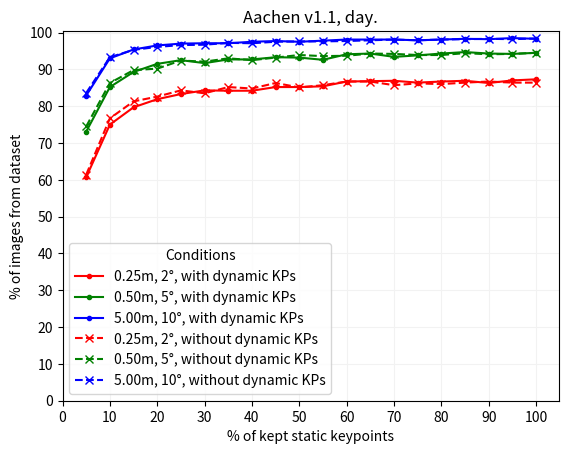

This chart was generated by the following Python code:
from typing import List

import matplotlib.pyplot as plt
import numpy as np

dataset_name: str = "Aachen v1.1"

results_without_dynamic_kp_run1: List[dict] = [
    {
        "static_percentage": 0,
        "dynamic_percentage": 0,
        "day": "0.0 / 0.0 / 0.0",
        "night": "0.0 / 0.0 / 0.0",
    },
    {
        "static_percentage": 5,
        "dynamic_percentage": 0,
        "day": "62.4 / 73.4 / 82.3",
        "night": "24.1 / 33.0 / 41.9",
    },
    {
        "static_percentage": 10,
        "dynamic_percentage": 0,
        "day": "76.5 / 85.4 / 93.2",
        "night": "44.0 / 66.5 / 82.2",
    },
    {
        "static_percentage": 15,
        "dynamic_percentage": 0,
        "day": "80.8 / 89.9 / 95.5",
        "night": "64.9 / 80.1 / 92.1",
    },
    {
        "static_percentage": 20,
        "dynamic_percentage": 0,
        "day": "82.4 / 90.9 / 96.7",
        "night": "68.1 / 84.3 / 95.8",
    },
    {
        "static_percentage": 25,
        "dynamic_percentage": 0,
        "day": "83.1 / 91.7 / 96.4",
        "night": "66.5 / 86.9 / 97.4",
    },
    {
        "static_percentage": 30,
        "dynamic_percentage": 0,
        "day": "84.2 / 92.4 / 97.0",
        "night": "67.5 / 85.3 / 97.4",
    },
    {
        "static_percentage": 35,
        "dynamic_percentage": 0,
        "day": "83.3 / 92.4 / 97.5",
        "night": "70.7 / 88.0 / 98.4",
    },
    {
        "static_percentage": 40,
        "dynamic_percentage": 0,
        "day": "84.6 / 93.2 / 97.1",
        "night": "74.3 / 89.0 / 98.4",
    },
    {
        "static_percentage": 45,
        "dynamic_percentage": 0,
        "day": "84.1 / 92.1 / 97.3",
        "night": "67.5 / 88.0 / 98.4",
    },
    {
        "static_percentage": 50,
        "dynamic_percentage": 0,
        "day": "85.3 / 93.1 / 97.7",
        "night": "73.8 / 86.9 / 98.4",
    },
    {
        "static_percentage": 55,
        "dynamic_percentage": 0,
        "day": "86.7 / 93.9 / 97.8",
        "night": "71.7 / 87.4 / 98.4",
    },
    {
        "static_percentage": 60,
        "dynamic_percentage": 0,
        "day": "86.2 / 93.4 / 97.7",
        "night": "73.3 / 88.5 / 98.4",
    },
    {
        "static_percentage": 65,
        "dynamic_percentage": 0,
        "day": "85.6 / 93.9 / 98.1",
        "night": "71.2 / 90.1 / 98.4",
    },
    {
        "static_percentage": 70,
        "dynamic_percentage": 0,
        "day": "86.2 / 94.5 / 98.1",
        "night": "75.9 / 88.5 / 98.4",
    },
    {
        "static_percentage": 75,
        "dynamic_percentage": 0,
        "day": "86.3 / 94.1 / 97.8",
        "night": "73.8 / 89.5 / 98.4",
    },
    {
        "static_percentage": 80,
        "dynamic_percentage": 0,
        "day": "86.7 / 94.3 / 97.9",
        "night": "74.3 / 88.0 / 98.4",
    },
    {
        "static_percentage": 85,
        "dynamic_percentage": 0,
        "day": "86.9 / 94.7 / 98.4",
        "night": "73.3 / 89.0 / 98.4",
    },
    {
        "static_percentage": 90,
        "dynamic_percentage": 0,
        "day": "86.5 / 94.9 / 98.2",
        "night": "73.3 / 89.0 / 98.4",
    },
    {
        "static_percentage": 95,
        "dynamic_percentage": 0,
        "day": "86.8 / 95.1 / 98.3",
        "night": "74.3 / 88.5 / 98.4",
    },
    {
        "static_percentage": 100,
        "dynamic_percentage": 0,
        "day": "87.0 / 94.5 / 98.3",
        "night": "73.3 / 88.5 / 98.4",
    },
]
results_with_dynamic_kp_run1: List[dict] = [
    # TODO: 0 static, 100 dynamic
    {
        "static_percentage": 0,
        "dynamic_percentage": 100,
        "day": "0.0 / 0.0 / 0.0",
        "night": "0.0 / 0.0 / 0.0",
    },
    {
        "static_percentage": 5,
        "dynamic_percentage": 100,
        "day": "62.1 / 73.1 / 83.5",
        "night": "24.1 / 39.3 / 53.9",
    },
    {
        "static_percentage": 10,
        "dynamic_percentage": 100,
        "day": "76.1 / 85.9 / 92.6",
        "night": "56.0 / 70.7 / 85.9",
    },
    {
        "static_percentage": 15,
        "dynamic_percentage": 100,
        "day": "79.5 / 88.7 / 95.3",
        "night": "63.4 / 79.6 / 93.2",
    },
    {
        "static_percentage": 20,
        "dynamic_percentage": 100,
        "day": "82.2 / 91.1 / 95.9",
        "night": "63.9 / 82.7 / 95.3",
    },
    {
        "static_percentage": 25,
        "dynamic_percentage": 100,
        "day": "84.6 / 91.1 / 96.8",
        "night": "70.2 / 85.3 / 97.4",
    },
    {
        "static_percentage": 30,
        "dynamic_percentage": 100,
        "day": "85.0 / 91.5 / 97.2",
        "night": "71.7 / 89.0 / 97.4",
    },
    {
        "static_percentage": 35,
        "dynamic_percentage": 100,
        "day": "84.8 / 92.2 / 97.1",
        "night": "68.1 / 86.4 / 97.9",
    },
    {
        "static_percentage": 40,
        "dynamic_percentage": 100,
        "day": "83.6 / 92.0 / 97.1",
        "night": "72.3 / 88.5 / 97.4",
    },
    {
        "static_percentage": 45,
        "dynamic_percentage": 100,
        "day": "84.3 / 92.5 / 97.6",
        "night": "70.7 / 88.0 / 97.9",
    },
    {
        "static_percentage": 50,
        "dynamic_percentage": 100,
        "day": "84.8 / 93.3 / 97.6",
        "night": "69.6 / 88.5 / 98.4",
    },
    {
        "static_percentage": 55,
        "dynamic_percentage": 100,
        "day": "87.0 / 93.6 / 97.8",
        "night": "70.2 / 89.0 / 98.4",
    },
    {
        "static_percentage": 60,
        "dynamic_percentage": 100,
        "day": "85.7 / 93.7 / 98.1",
        "night": "74.9 / 88.5 / 99.0",
    },
    {
        "static_percentage": 65,
        "dynamic_percentage": 100,
        "day": "86.5 / 94.1 / 97.9",
        "night": "70.7 / 88.0 / 98.4",
    },
    {
        "static_percentage": 70,
        "dynamic_percentage": 100,
        "day": "86.7 / 94.4 / 97.9",
        "night": "72.8 / 88.5 / 98.4",
    },
    {
        "static_percentage": 75,
        "dynamic_percentage": 100,
        "day": "86.2 / 93.7 / 98.1",
        "night": "73.3 / 90.1 / 98.4",
    },
    {
        "static_percentage": 80,
        "dynamic_percentage": 100,
        "day": "86.3 / 94.3 / 98.2",
        "night": "73.8 / 90.1 / 99.0",
    },
    {
        "static_percentage": 85,
        "dynamic_percentage": 100,
        "day": "86.2 / 94.1 / 98.1",
        "night": "73.8 / 89.5 / 98.4",
    },
    {
        "static_percentage": 90,
        "dynamic_percentage": 100,
        "day": "86.5 / 94.5 / 98.2",
        "night": "72.8 / 90.1 / 98.4",
    },
    {
        "static_percentage": 95,
        "dynamic_percentage": 100,
        "day": "87.4 / 95.0 / 98.2",
        "night": "73.3 / 88.5 / 98.4",
    },
    {
        "static_percentage": 100,
        "dynamic_percentage": 100,
        "day": "86.8 / 94.3 / 98.3",
        "night": "74.3 / 89.0 / 98.4",
    },
]
results_without_dynamic_kp_run2: List[dict] = [
    {
        "static_percentage": 0,
        "dynamic_percentage": 0,
        "day": "0.0 / 0.0 / 0.0",
        "night": "0.0 / 0.0 / 0.0",
    },
    {
        "static_percentage": 5,
        "dynamic_percentage": 0,
        "day": "61.4 / 74.5 / 83.6",
        "night": "22.5 / 36.1 / 45.0",
    },
    {
        "static_percentage": 10,
        "dynamic_percentage": 0,
        "day": "76.7 / 86.3 / 93.3",
        "night": "51.8 / 71.7 / 82.7",
    },
    {
        "static_percentage": 15,
        "dynamic_percentage": 0,
        "day": "81.3 / 89.8 / 95.3",
        "night": "64.9 / 79.6 / 93.2",
    },
    {
        "static_percentage": 20,
        "dynamic_percentage": 0,
        "day": "82.6 / 90.2 / 96.1",
        "night": "65.4 / 82.7 / 93.7",
    },
    {
        "static_percentage": 25,
        "dynamic_percentage": 0,
        "day": "84.3 / 92.4 / 96.6",
        "night": "68.1 / 86.4 / 96.3",
    },
    {
        "static_percentage": 30,
        "dynamic_percentage": 0,
        "day": "83.5 / 92.1 / 96.7",
        "night": "69.1 / 85.3 / 96.3",
    },
    {
        "static_percentage": 35,
        "dynamic_percentage": 0,
        "day": "85.2 / 93.0 / 97.2",
        "night": "67.5 / 88.0 / 97.9",
    },
    {
        "static_percentage": 40,
        "dynamic_percentage": 0,
        "day": "84.8 / 92.5 / 97.1",
        "night": "71.7 / 88.0 / 98.4",
    },
    {
        "static_percentage": 45,
        "dynamic_percentage": 0,
        "day": "86.3 / 93.2 / 97.5",
        "night": "71.2 / 87.4 / 97.9",
    },
    {
        "static_percentage": 50,
        "dynamic_percentage": 0,
        "day": "85.1 / 93.9 / 97.6",
        "night": "73.3 / 88.5 / 98.4",
    },
    {
        "static_percentage": 55,
        "dynamic_percentage": 0,
        "day": "85.7 / 93.6 / 97.6",
        "night": "73.3 / 89.0 / 98.4",
    },
    {
        "static_percentage": 60,
        "dynamic_percentage": 0,
        "day": "86.7 / 93.7 / 97.7",
        "night": "71.7 / 87.4 / 99.0",
    },
    {
        "static_percentage": 65,
        "dynamic_percentage": 0,
        "day": "86.7 / 94.3 / 97.9",
        "night": "73.3 / 88.0 / 98.4",
    },
    {
        "static_percentage": 70,
        "dynamic_percentage": 0,
        "day": "85.7 / 94.2 / 98.1",
        "night": "74.3 / 89.5 / 98.4",
    },
    {
        "static_percentage": 75,
        "dynamic_percentage": 0,
        "day": "86.2 / 93.9 / 97.9",
        "night": "73.3 / 88.0 / 99.0",
    },
    {
        "static_percentage": 80,
        "dynamic_percentage": 0,
        "day": "86.0 / 93.9 / 98.1",
        "night": "74.3 / 88.5 / 98.4",
    },
    {
        "static_percentage": 85,
        "dynamic_percentage": 0,
        "day": "86.4 / 94.4 / 98.2",
        "night": "71.7 / 87.4 / 98.4",
    },
    {
        "static_percentage": 90,
        "dynamic_percentage": 0,
        "day": "86.7 / 94.1 / 98.3",
        "night": "71.2 / 90.1 / 98.4",
    },
    {
        "static_percentage": 95,
        "dynamic_percentage": 0,
        "day": "86.4 / 94.2 / 98.2",
        "night": "72.8 / 87.4 / 98.4",
    },
    {
        "static_percentage": 100,
        "dynamic_percentage": 0,
        "day": "86.4 / 94.5 / 98.4",
        "night": "74.9 / 88.5 / 98.4",
    },
]
results_with_dynamic_kp_run2: List[dict] = [
    # TODO: 0 static, 100 dynamic
    {
        "static_percentage": 0,
        "dynamic_percentage": 100,
        "day": "0.0 / 0.0 / 0.0",
        "night": "0.0 / 0.0 / 0.0",
    },
    {
        "static_percentage": 5,
        "dynamic_percentage": 100,
        "day": "60.7 / 73.1 / 82.9",
        "night": "29.3 / 37.2 / 48.7",
    },
    {
        "static_percentage": 10,
        "dynamic_percentage": 100,
        "day": "75.0 / 85.2 / 93.0",
        "night": "55.0 / 70.7 / 84.3",
    },
    {
        "static_percentage": 15,
        "dynamic_percentage": 100,
        "day": "79.7 / 89.3 / 95.4",
        "night": "61.8 / 80.6 / 92.1",
    },
    {
        "static_percentage": 20,
        "dynamic_percentage": 100,
        "day": "81.9 / 91.5 / 96.5",
        "night": "67.0 / 83.8 / 95.8",
    },
    {
        "static_percentage": 25,
        "dynamic_percentage": 100,
        "day": "83.3 / 92.5 / 97.0",
        "night": "67.0 / 84.3 / 97.4",
    },
    {
        "static_percentage": 30,
        "dynamic_percentage": 100,
        "day": "84.3 / 91.7 / 97.1",
        "night": "66.0 / 85.3 / 97.4",
    },
    {
        "static_percentage": 35,
        "dynamic_percentage": 100,
        "day": "84.2 / 92.7 / 97.1",
        "night": "69.6 / 85.3 / 98.4",
    },
    {
        "static_percentage": 40,
        "dynamic_percentage": 100,
        "day": "84.2 / 92.7 / 97.5",
        "night": "70.2 / 87.4 / 97.4",
    },
    {
        "static_percentage": 45,
        "dynamic_percentage": 100,
        "day": "85.2 / 93.3 / 97.7",
        "night": "68.1 / 85.9 / 97.9",
    },
    {
        "static_percentage": 50,
        "dynamic_percentage": 100,
        "day": "85.2 / 93.2 / 97.5",
        "night": "69.1 / 90.1 / 98.4",
    },
    {
        "static_percentage": 55,
        "dynamic_percentage": 100,
        "day": "85.4 / 92.6 / 97.8",
        "night": "73.3 / 87.4 / 98.4",
    },
    {
        "static_percentage": 60,
        "dynamic_percentage": 100,
        "day": "86.7 / 94.1 / 98.1",
        "night": "71.2 / 89.0 / 98.4",
    },
    {
        "static_percentage": 65,
        "dynamic_percentage": 100,
        "day": "86.8 / 94.3 / 98.1",
        "night": "72.8 / 88.0 / 98.4",
    },
    {
        "static_percentage": 70,
        "dynamic_percentage": 100,
        "day": "86.9 / 93.4 / 98.1",
        "night": "73.3 / 88.0 / 98.4",
    },
    {
        "static_percentage": 75,
        "dynamic_percentage": 100,
        "day": "86.4 / 93.8 / 97.9",
        "night": "72.8 / 89.0 / 98.4",
    },
    {
        "static_percentage": 80,
        "dynamic_percentage": 100,
        "day": "86.7 / 94.3 / 98.1",
        "night": "73.3 / 89.5 / 99.0",
    },
    {
        "static_percentage": 85,
        "dynamic_percentage": 100,
        "day": "86.9 / 94.7 / 98.3",
        "night": "72.8 / 89.0 / 98.4",
    },
    {
        "static_percentage": 90,
        "dynamic_percentage": 100,
        "day": "86.3 / 94.3 / 98.2",
        "night": "73.8 / 88.5 / 98.4",
    },
    {
        "static_percentage": 95,
        "dynamic_percentage": 100,
        "day": "87.0 / 94.2 / 98.5",
        "night": "72.8 / 88.0 / 99.0",
    },
    {
        "static_percentage": 100,
        "dynamic_percentage": 100,
        "day": "87.3 / 94.5 / 98.3",
        "night": "74.3 / 89.0 / 98.4",
    },
]

results_without_dynamic_kp: List[dict] = results_without_dynamic_kp_run2
results_with_dynamic_kp: List[dict] = results_with_dynamic_kp_run2

# Preprocessing the data.
for data in [results_without_dynamic_kp, results_with_dynamic_kp]:
    for r in data:
        r["day"] = r["day"].replace(" ", "").split("/")
        r["night"] = r["night"].replace(" ", "").split("/")
        for idx, ddnn in enumerate(zip(r["day"], r["night"])):
            r["day"][idx] = float(ddnn[0])
            r["night"][idx] = float(ddnn[1])

datasets: List[dict] = [
    {
        "dataset_name": f"{dataset_name} + 100% dynamic KP",
        "results": results_with_dynamic_kp,
    },
    {
        "dataset_name": f"{dataset_name} + 0% dynamic KP",
        "results": results_without_dynamic_kp,
    },
]


x_static: list = list()
y_day_with_dynamic_kp: list = list()
y_day_without_dynamic_kp: list = list()

for items in zip(results_without_dynamic_kp, results_with_dynamic_kp):
    r_without_dynamic_kp = items[0]
    r_with_dynamic_kp = items[1]

    if r_with_dynamic_kp["static_percentage"] != r_without_dynamic_kp["static_percentage"]:
        raise Exception("Static percentages do not match!")

    x_static.append(r_with_dynamic_kp["static_percentage"])
    y_day_with_dynamic_kp.append(r_with_dynamic_kp["day"])
    y_day_without_dynamic_kp.append(r_without_dynamic_kp["day"])

x_static = np.array(x_static)
y_day_with_dynamic_kp = np.array(y_day_with_dynamic_kp)
y_day_without_dynamic_kp = np.array(y_day_without_dynamic_kp)

offset: int = 1
plt.plot(
    x_static[offset:],
    y_day_with_dynamic_kp[offset:, 0],
    "r.-",
    x_static[offset:],
    y_day_with_dynamic_kp[offset:, 1],
    "g.-",
    x_static[offset:],
    y_day_with_dynamic_kp[offset:, 2],
    "b.-",
    x_static[offset:],
    y_day_without_dynamic_kp[offset:, 0],
    "rx--",
    x_static[offset:],
    y_day_without_dynamic_kp[offset:, 1],
    "gx--",
    x_static[offset:],
    y_day_without_dynamic_kp[offset:, 2],
    "bx--",
)
plt.title(f"{dataset_name}, day.")
plt.xlabel("% of kept static keypoints")
plt.ylabel("% of images from dataset")
plt.legend(
    [
        "0.25m, 2°, with dynamic KPs",
        "0.50m, 5°, with dynamic KPs",
        "5.00m, 10°, with dynamic KPs",
        "0.25m, 2°, without dynamic KPs",
        "0.50m, 5°, without dynamic KPs",
        "5.00m, 10°, without dynamic KPs",
    ],
    title="Conditions",
)
plt.xlim(xmin=0)
plt.ylim(ymin=0)
plt.xticks(np.arange(0, 101, 10))
plt.yticks(np.arange(0, 101, 10))
plt.grid(axis="both", color="0.95")
plt.savefig(f"{dataset_name}_day.pdf")
plt.savefig(f"{dataset_name}_day.png")
plt.show()

print("DONE")
